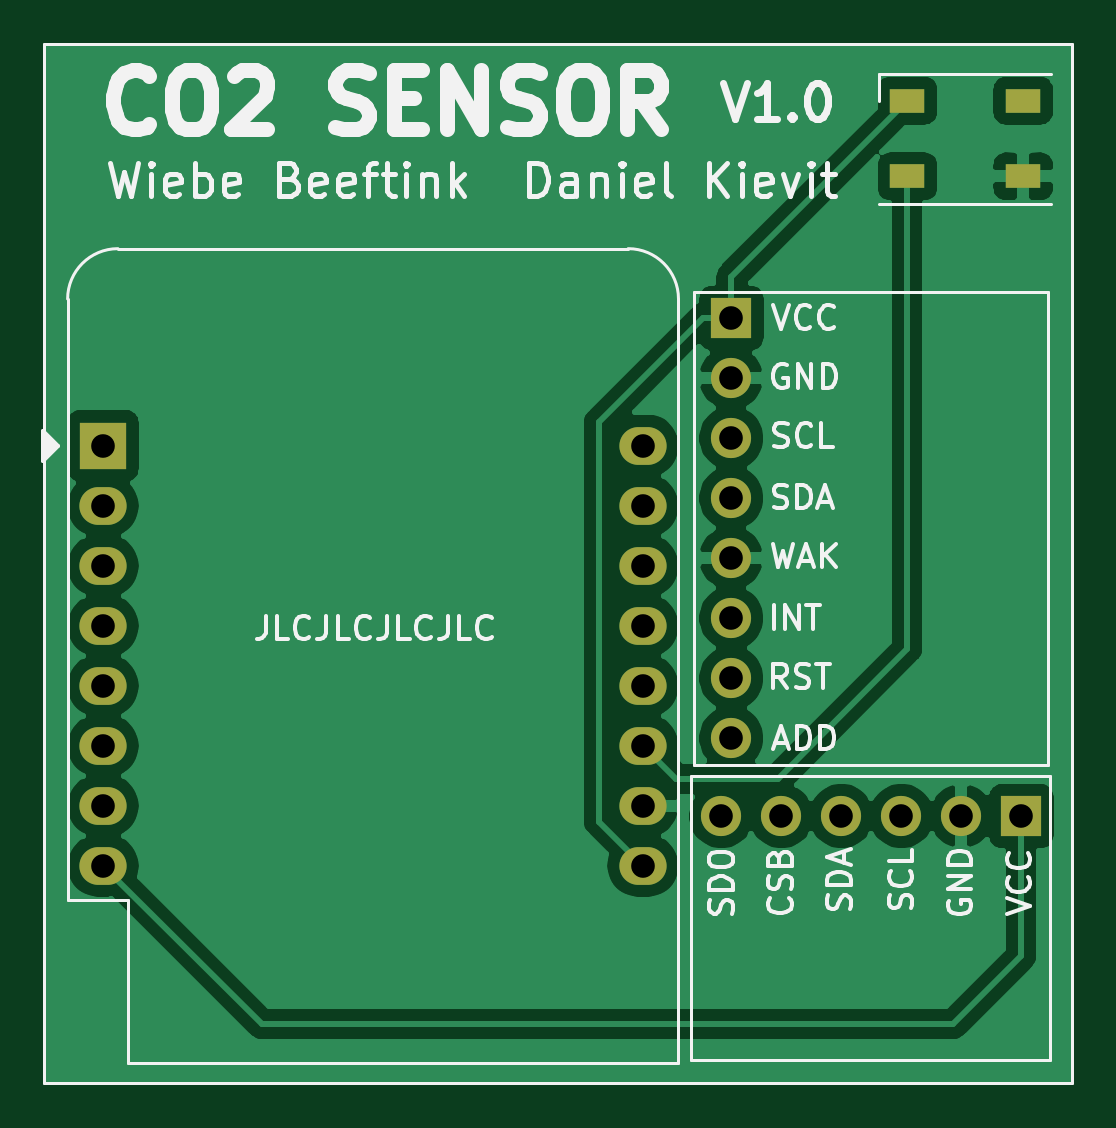
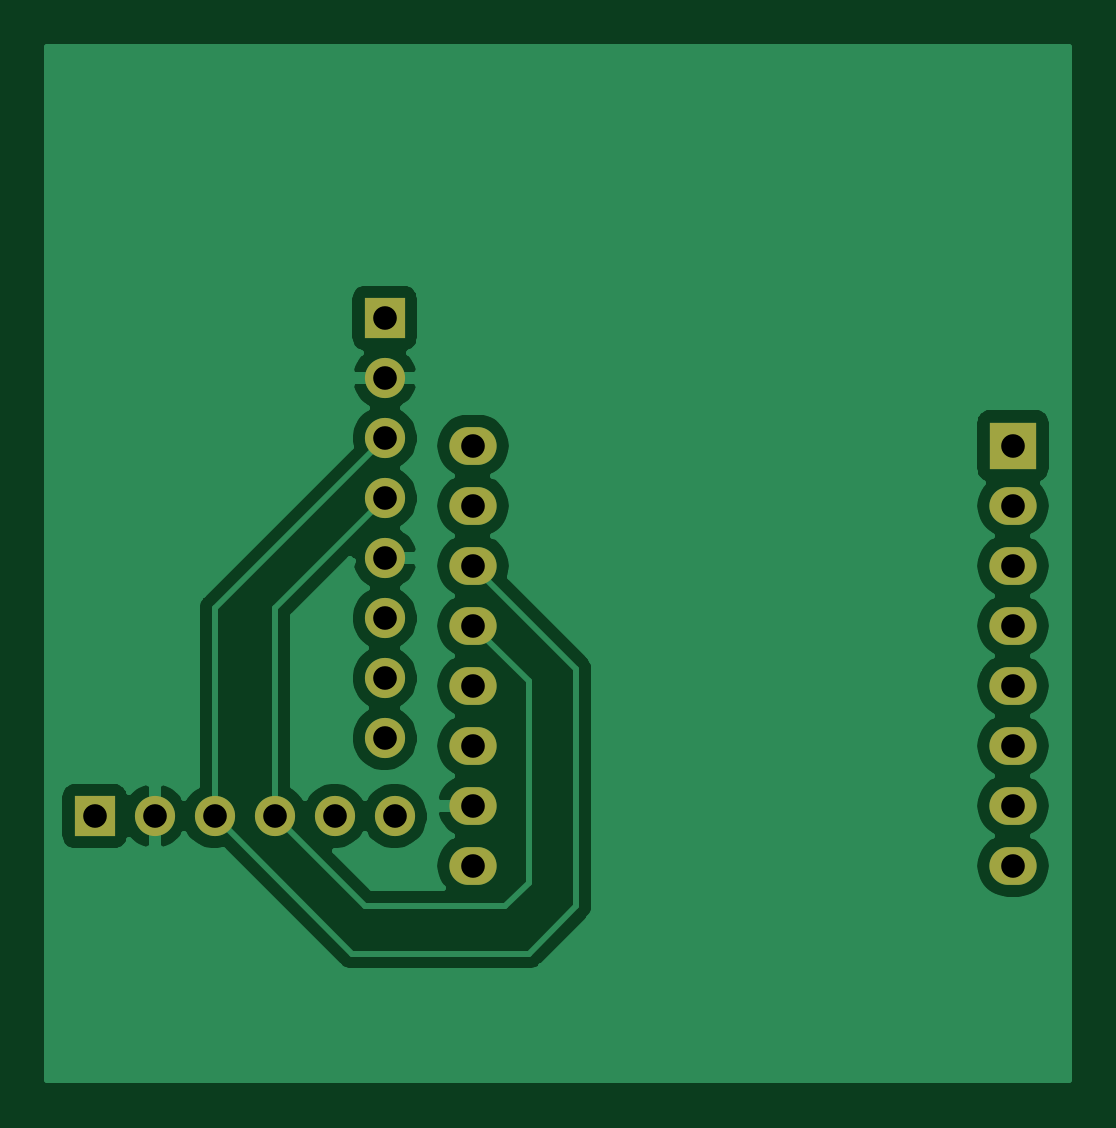
Circuit board: 8 layer files. Board 43.2 x 43.7 mm.
- bottom_copper: Monitor-B_Cu.gbr (41349 bytes)
- bottom_mask: Monitor-B_Mask.gbr (1467 bytes)
- bottom_silk: Monitor-B_SilkS.gbr (476 bytes)
- outline: Monitor-Edge_Cuts.gbr (447 bytes)
- top_copper: Monitor-F_Cu.gbr (51604 bytes)
- top_mask: Monitor-F_Mask.gbr (1625 bytes)
- top_silk: Monitor-F_SilkS.gbr (27746 bytes)
- drill: Monitor.drl (759 bytes)

=== bottom_copper: Monitor-B_Cu.gbr (41349 bytes, source omitted) ===
=== bottom_mask: Monitor-B_Mask.gbr ===
%TF.GenerationSoftware,KiCad,Pcbnew,(5.1.10)-1*%
%TF.CreationDate,2021-05-29T14:40:28+02:00*%
%TF.ProjectId,Monitor,4d6f6e69-746f-4722-9e6b-696361645f70,rev?*%
%TF.SameCoordinates,Original*%
%TF.FileFunction,Soldermask,Bot*%
%TF.FilePolarity,Negative*%
%FSLAX46Y46*%
G04 Gerber Fmt 4.6, Leading zero omitted, Abs format (unit mm)*
G04 Created by KiCad (PCBNEW (5.1.10)-1) date 2021-05-29 14:40:28*
%MOMM*%
%LPD*%
G01*
G04 APERTURE LIST*
%ADD10O,1.700000X1.700000*%
%ADD11R,1.700000X1.700000*%
%ADD12O,2.000000X1.600000*%
%ADD13R,2.000000X2.000000*%
G04 APERTURE END LIST*
D10*
%TO.C,J2*%
X111100000Y-59720000D03*
X111100000Y-67340000D03*
X111100000Y-62260000D03*
X111100000Y-54640000D03*
X111100000Y-57180000D03*
X111100000Y-64800000D03*
X111100000Y-69880000D03*
D11*
X111100000Y-52100000D03*
%TD*%
D10*
%TO.C,J1*%
X118297389Y-73184671D03*
X110677389Y-73184671D03*
X120837389Y-73184671D03*
X115757389Y-73184671D03*
X113217389Y-73184671D03*
D11*
X123377389Y-73184671D03*
%TD*%
D12*
%TO.C,U1*%
X107360000Y-57500000D03*
X107360000Y-60040000D03*
X107360000Y-62580000D03*
X107360000Y-65120000D03*
X107360000Y-67660000D03*
X107360000Y-70200000D03*
X107360000Y-72740000D03*
X107360000Y-75280000D03*
X84500000Y-75280000D03*
X84500000Y-72740000D03*
X84500000Y-70200000D03*
X84500000Y-67660000D03*
X84500000Y-65120000D03*
X84500000Y-62580000D03*
D13*
X84500000Y-57500000D03*
D12*
X84500000Y-60040000D03*
%TD*%
M02*

=== bottom_silk: Monitor-B_SilkS.gbr ===
%TF.GenerationSoftware,KiCad,Pcbnew,(5.1.10)-1*%
%TF.CreationDate,2021-05-29T14:40:28+02:00*%
%TF.ProjectId,Monitor,4d6f6e69-746f-4722-9e6b-696361645f70,rev?*%
%TF.SameCoordinates,Original*%
%TF.FileFunction,Legend,Bot*%
%TF.FilePolarity,Positive*%
%FSLAX46Y46*%
G04 Gerber Fmt 4.6, Leading zero omitted, Abs format (unit mm)*
G04 Created by KiCad (PCBNEW (5.1.10)-1) date 2021-05-29 14:40:28*
%MOMM*%
%LPD*%
G01*
G04 APERTURE LIST*
G04 APERTURE END LIST*
M02*

=== outline: Monitor-Edge_Cuts.gbr ===
%TF.GenerationSoftware,KiCad,Pcbnew,(5.1.10)-1*%
%TF.CreationDate,2021-05-29T14:40:28+02:00*%
%TF.ProjectId,Monitor,4d6f6e69-746f-4722-9e6b-696361645f70,rev?*%
%TF.SameCoordinates,Original*%
%TF.FileFunction,Profile,NP*%
%FSLAX46Y46*%
G04 Gerber Fmt 4.6, Leading zero omitted, Abs format (unit mm)*
G04 Created by KiCad (PCBNEW (5.1.10)-1) date 2021-05-29 14:40:28*
%MOMM*%
%LPD*%
G01*
G04 APERTURE LIST*
G04 APERTURE END LIST*
M02*

=== top_copper: Monitor-F_Cu.gbr (51604 bytes, source omitted) ===
=== top_mask: Monitor-F_Mask.gbr ===
%TF.GenerationSoftware,KiCad,Pcbnew,(5.1.10)-1*%
%TF.CreationDate,2021-05-29T14:40:28+02:00*%
%TF.ProjectId,Monitor,4d6f6e69-746f-4722-9e6b-696361645f70,rev?*%
%TF.SameCoordinates,Original*%
%TF.FileFunction,Soldermask,Top*%
%TF.FilePolarity,Negative*%
%FSLAX46Y46*%
G04 Gerber Fmt 4.6, Leading zero omitted, Abs format (unit mm)*
G04 Created by KiCad (PCBNEW (5.1.10)-1) date 2021-05-29 14:40:28*
%MOMM*%
%LPD*%
G01*
G04 APERTURE LIST*
%ADD10O,1.700000X1.700000*%
%ADD11R,1.700000X1.700000*%
%ADD12O,2.000000X1.600000*%
%ADD13R,2.000000X2.000000*%
%ADD14R,1.500000X1.000000*%
G04 APERTURE END LIST*
D10*
%TO.C,J2*%
X111100000Y-59720000D03*
X111100000Y-67340000D03*
X111100000Y-62260000D03*
X111100000Y-54640000D03*
X111100000Y-57180000D03*
X111100000Y-64800000D03*
X111100000Y-69880000D03*
D11*
X111100000Y-52100000D03*
%TD*%
D10*
%TO.C,J1*%
X118297389Y-73184671D03*
X110677389Y-73184671D03*
X120837389Y-73184671D03*
X115757389Y-73184671D03*
X113217389Y-73184671D03*
D11*
X123377389Y-73184671D03*
%TD*%
D12*
%TO.C,U1*%
X107360000Y-57500000D03*
X107360000Y-60040000D03*
X107360000Y-62580000D03*
X107360000Y-65120000D03*
X107360000Y-67660000D03*
X107360000Y-70200000D03*
X107360000Y-72740000D03*
X107360000Y-75280000D03*
X84500000Y-75280000D03*
X84500000Y-72740000D03*
X84500000Y-70200000D03*
X84500000Y-67660000D03*
X84500000Y-65120000D03*
X84500000Y-62580000D03*
D13*
X84500000Y-57500000D03*
D12*
X84500000Y-60040000D03*
%TD*%
D14*
%TO.C,D1*%
X123450000Y-46100000D03*
X123450000Y-42900000D03*
X118550000Y-46100000D03*
X118550000Y-42900000D03*
%TD*%
M02*

=== top_silk: Monitor-F_SilkS.gbr (27746 bytes, source omitted) ===
=== drill: Monitor.drl ===
M48
; DRILL file {KiCad (5.1.10)-1} date 05/29/21 14:40:39
; FORMAT={-:-/ absolute / inch / decimal}
; #@! TF.CreationDate,2021-05-29T14:40:39+02:00
; #@! TF.GenerationSoftware,Kicad,Pcbnew,(5.1.10)-1
FMAT,2
INCH
T1C0.0394
%
G90
G05
T1
X3.3268Y-2.2638
X3.3268Y-2.3638
X3.3268Y-2.4638
X3.3268Y-2.5638
X3.3268Y-2.6638
X3.3268Y-2.7638
X3.3268Y-2.8638
X3.3268Y-2.9638
X4.2268Y-2.2638
X4.2268Y-2.3638
X4.2268Y-2.4638
X4.2268Y-2.5638
X4.2268Y-2.6638
X4.2268Y-2.7638
X4.2268Y-2.8638
X4.2268Y-2.9638
X4.3574Y-2.8813
X4.374Y-2.0512
X4.374Y-2.1512
X4.374Y-2.2512
X4.374Y-2.3512
X4.374Y-2.4512
X4.374Y-2.5512
X4.374Y-2.6512
X4.374Y-2.7512
X4.4574Y-2.8813
X4.5574Y-2.8813
X4.6574Y-2.8813
X4.7574Y-2.8813
X4.8574Y-2.8813
T0
M30
